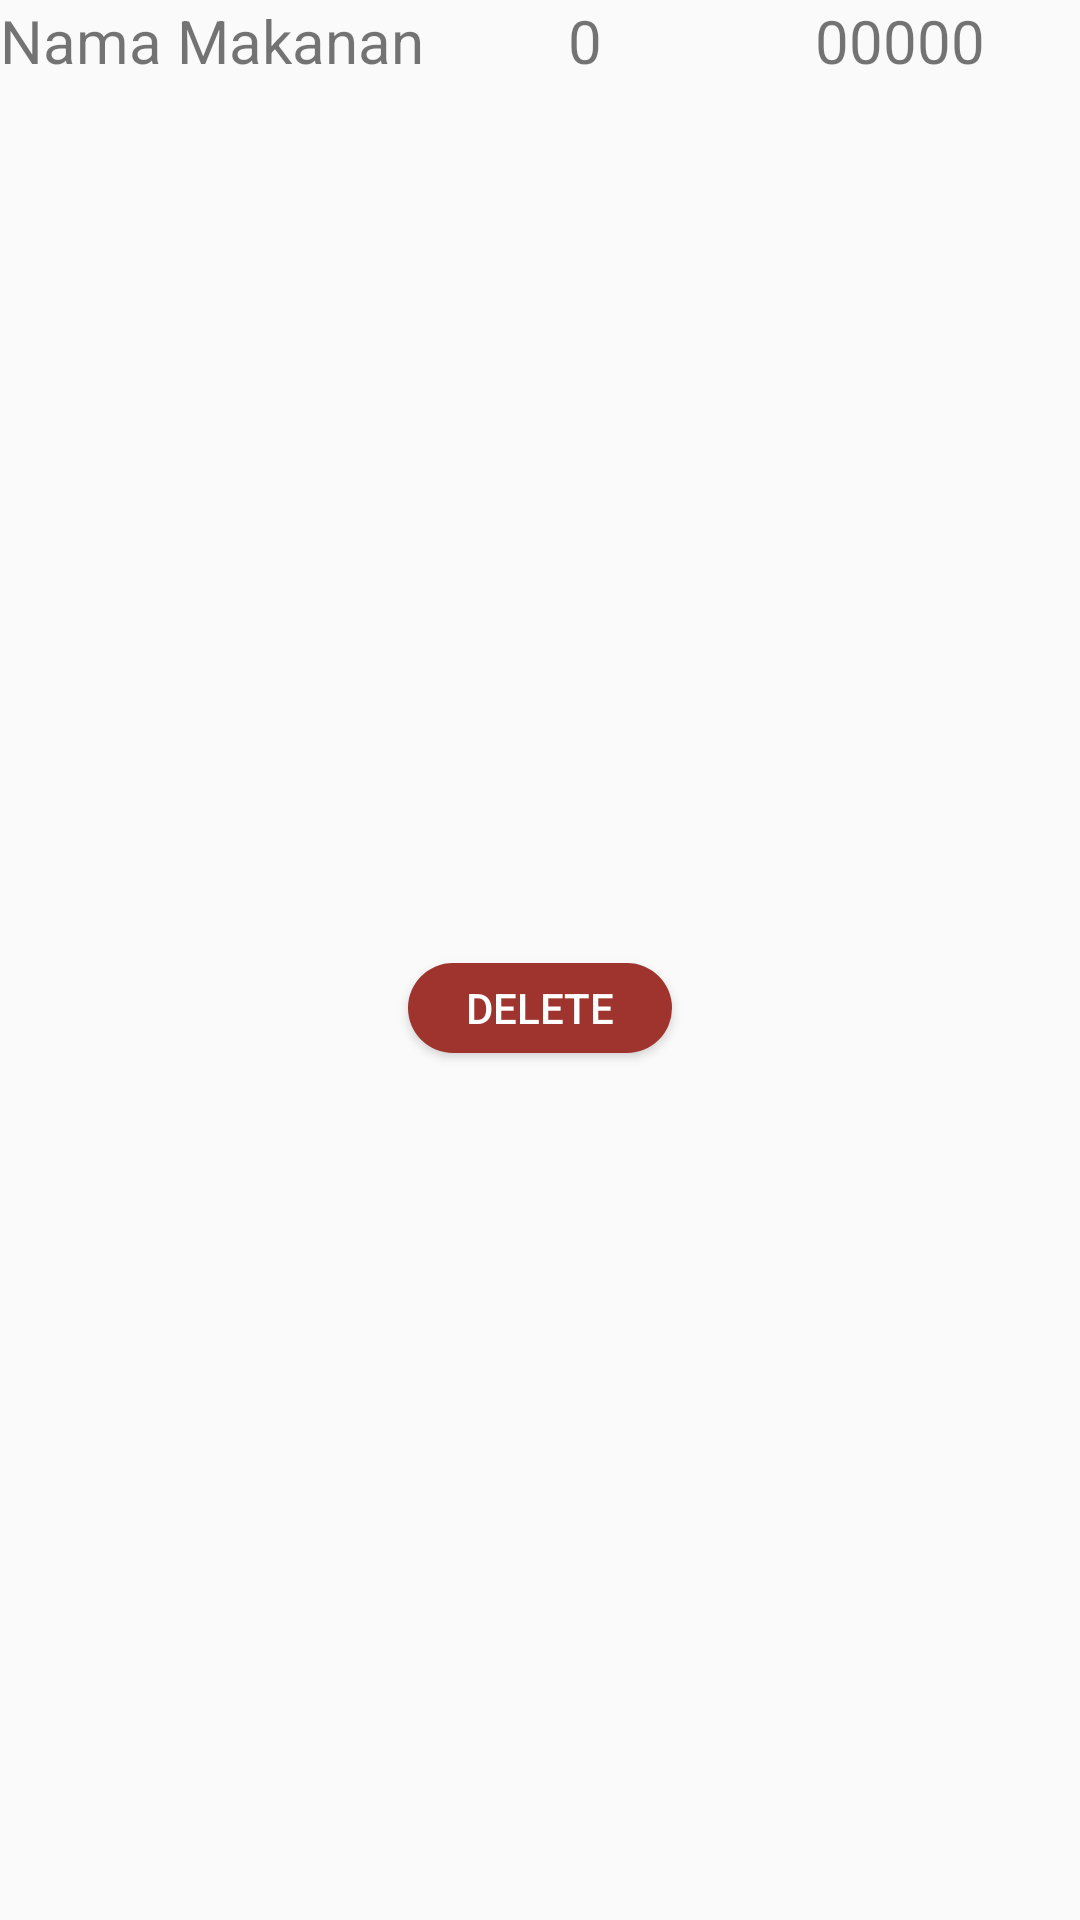

This screen was rendered from an Android layout file. Write that file and the resources it references.
<!-- AndroidManifest.xml: application theme AppTheme -->
<!-- res/layout/desain_layout_adapter.xml -->
<?xml version="1.0" encoding="utf-8"?>

<LinearLayout
    xmlns:android="http://schemas.android.com/apk/res/android" android:layout_width="match_parent"
    android:layout_height="wrap_content"
    android:orientation="vertical"
    android:layout_marginLeft="5dp"
    android:layout_marginRight="5dp"
    android:id="@+id/linearLayout">

    <LinearLayout
        android:layout_width="match_parent"
        android:layout_height="wrap_content">

        <TextView
            android:id="@+id/nama_pesanan"
            android:layout_width="170dp"
            android:layout_height="wrap_content"
            android:textSize="20dp"
            android:text="Nama Makanan"/>

        <TextView
            android:id="@+id/jumlah_pesanan"
            android:layout_width="50dp"
            android:layout_height="wrap_content"
            android:textSize="20dp"
            android:textAlignment="center"
            android:text="0"/>

        <TextView
            android:id="@+id/harga_pesanan"
            android:layout_width="160dp"
            android:layout_height="wrap_content"
            android:textSize="20dp"
            android:textAlignment="center"
            android:text="00000"/>

    </LinearLayout>

    <View
        android:layout_width="0dp"
        android:layout_height="5dp"/>

    <LinearLayout
        android:layout_width="match_parent"
        android:layout_height="match_parent"
        android:gravity="center">

        <Button
            android:id="@+id/deleteBtn"
            android:layout_width="wrap_content"
            android:layout_height="30dp"
            android:text="Delete"
            android:background="@drawable/bgbuttonred"
            android:textColor="@color/colorWhite"/>

    </LinearLayout>

</LinearLayout>
<!-- resources referenced by this layout -->
<resources>
  <color name="colorWhite">#FFFFFF</color>
  <!-- drawable bgbuttonred (drawable) -->
  <?xml version="1.0" encoding="utf-8"?>
  
  <shape xmlns:android="http://schemas.android.com/apk/res/android">
      <solid android:color="@color/colorRed"/>
      <corners android:radius="15dp"/>
  </shape>
  <style name="AppTheme" parent="Theme.AppCompat.Light.DarkActionBar">
          
          <item name="colorPrimary">@color/colorPrimary</item>
          <item name="colorPrimaryDark">@color/colorPrimaryDark</item>
          <item name="colorAccent">@color/colorAccent</item>
  
          <item name="windowActionBar">false</item>
          <item name="windowNoTitle">true</item>
          <item name="android:windowFullscreen">true</item>
      </style>
  <color name="colorRed">#9E342D</color>
  <color name="colorPrimary">#6200EE</color>
  <color name="colorPrimaryDark">#3700B3</color>
  <color name="colorAccent">#03DAC5</color>
</resources>
